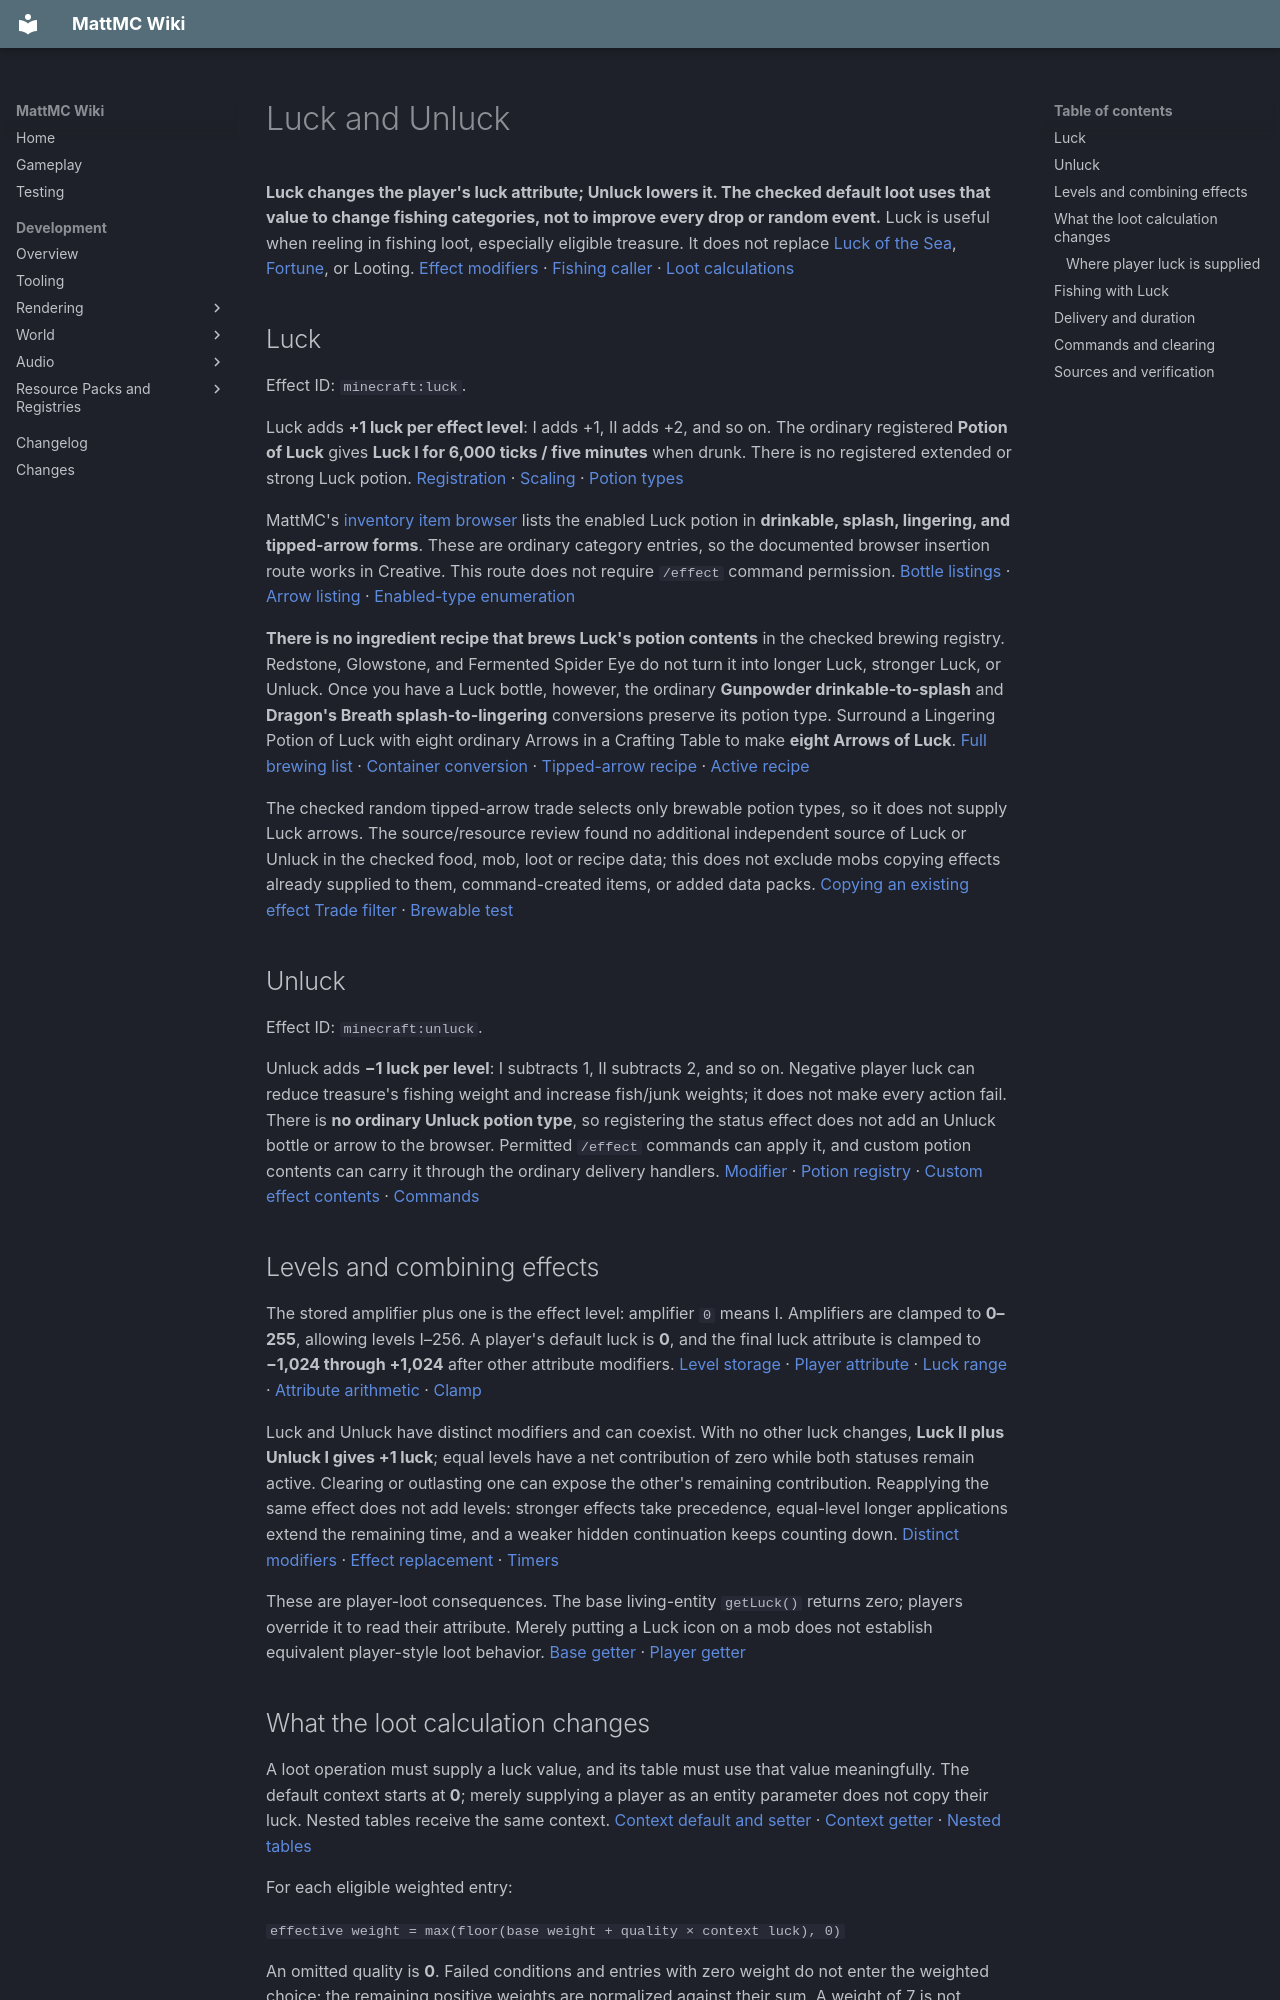

repository: HungLo2020/MattMC · page: gameplay/effects/LuckAndUnluck/index.html · generator: mkdocs

# Luck and Unluck

**Luck changes the player's luck attribute; Unluck lowers it. The checked default loot uses that value to change fishing categories, not to improve every drop or random event.** Luck is useful when reeling in fishing loot, especially eligible treasure. It does not replace [Luck of the Sea](../mechanics/Fishing.md#waiting-weather-and-enchantments), [Fortune](../enchanting/MiningEnchantments.md), or Looting. [Effect modifiers][effects] · [Fishing caller][fishing-call] · [Loot calculations][pool]

## Luck

Effect ID: `minecraft:luck`.

Luck adds **+1 luck per effect level**: I adds +1, II adds +2, and so on. The ordinary registered **Potion of Luck** gives **Luck I for 6,000 ticks / five minutes** when drunk. There is no registered extended or strong Luck potion. [Registration][effects] · [Scaling][scaling] · [Potion types][potions]

MattMC's [inventory item browser](../mechanics/InventoryBrowser.md) lists the enabled Luck potion in **drinkable, splash, lingering, and tipped-arrow forms**. These are ordinary category entries, so the documented browser insertion route works in Creative. This route does not require `/effect` command permission. [Bottle listings][browser-bottles] · [Arrow listing][browser-arrows] · [Enabled-type enumeration][browser-types]

**There is no ingredient recipe that brews Luck's potion contents** in the checked brewing registry. Redstone, Glowstone, and Fermented Spider Eye do not turn it into longer Luck, stronger Luck, or Unluck. Once you have a Luck bottle, however, the ordinary **Gunpowder drinkable-to-splash** and **Dragon's Breath splash-to-lingering** conversions preserve its potion type. Surround a Lingering Potion of Luck with eight ordinary Arrows in a Crafting Table to make **eight Arrows of Luck**. [Full brewing list][brewing] · [Container conversion][brew-conversion] · [Tipped-arrow recipe][arrow-recipe] · [Active recipe][arrow-recipe-data]

The checked random tipped-arrow trade selects only brewable potion types, so it does not supply Luck arrows. The source/resource review found no additional independent source of Luck or Unluck in the checked food, mob, loot or recipe data; this does not exclude mobs copying effects already supplied to them, command-created items, or added data packs. [Copying an existing effect][effect-copy] [Trade filter][arrow-trade] · [Brewable test][brewable]

## Unluck

Effect ID: `minecraft:unluck`.

Unluck adds **−1 luck per level**: I subtracts 1, II subtracts 2, and so on. Negative player luck can reduce treasure's fishing weight and increase fish/junk weights; it does not make every action fail. There is **no ordinary Unluck potion type**, so registering the status effect does not add an Unluck bottle or arrow to the browser. Permitted `/effect` commands can apply it, and custom potion contents can carry it through the ordinary delivery handlers. [Modifier][effects] · [Potion registry][potions] · [Custom effect contents][custom-effects] · [Commands](#commands-and-clearing)

## Levels and combining effects

The stored amplifier plus one is the effect level: amplifier `0` means I. Amplifiers are clamped to **0–255**, allowing levels I–256. A player's default luck is **0**, and the final luck attribute is clamped to **−1,024 through +1,024** after other attribute modifiers. [Level storage][levels] · [Player attribute][player-attribute] · [Luck range][attribute-range] · [Attribute arithmetic][attribute-math] · [Clamp][attribute-clamp]

Luck and Unluck have distinct modifiers and can coexist. With no other luck changes, **Luck II plus Unluck I gives +1 luck**; equal levels have a net contribution of zero while both statuses remain active. Clearing or outlasting one can expose the other's remaining contribution. Reapplying the same effect does not add levels: stronger effects take precedence, equal-level longer applications extend the remaining time, and a weaker hidden continuation keeps counting down. [Distinct modifiers][effects] · [Effect replacement][replacement] · [Timers][timers]

These are player-loot consequences. The base living-entity `getLuck()` returns zero; players override it to read their attribute. Merely putting a Luck icon on a mob does not establish equivalent player-style loot behavior. [Base getter][base-luck] · [Player getter][player-luck]

## What the loot calculation changes

A loot operation must supply a luck value, and its table must use that value meaningfully. The default context starts at **0**; merely supplying a player as an entity parameter does not copy their luck. Nested tables receive the same context. [Context default and setter][params] · [Context getter][context] · [Nested tables][nested]

For each eligible weighted entry:

`effective weight = max(floor(base weight + quality × context luck), 0)`

An omitted quality is **0**. Failed conditions and entries with zero weight do not enter the weighted choice; the remaining positive weights are normalized against their sum. A weight of 7 is not automatically a 7% chance. [Defaults and arithmetic][weights] · [Selection][pool]

For a pool that passes its conditions:

`roll count = rolls.getInt(context) + floor(bonus_rolls.getFloat(context) × context luck)`

An omitted `bonus_rolls` is **0**. The loop makes no rolls if the calculated count is zero or negative. These extra rolls are a table-controlled feature, not an automatic extra item per Luck level. For example, hypothetical `rolls=1`, `bonus_rolls=0.5`, and luck −1 gives `1 + floor(−0.5) = 0`; that example is **not a bundled fishing setting**. [Pool defaults and roll loop][pool]

The inspected base loot tables have nonzero quality **only in the three top-level fishing entries**, and all their bonus-roll values are zero or omitted. The complete loot consumer scan found no separate direct luck use in functions, conditions, or number providers. Thus this bundle does not give Luck a general chest, mining, mob-drop, archaeology, or Vault reward bonus. Looting and Fortune functions read their enchantments separately; a fixed random-chance condition does not gain a Luck bonus. Added data packs can change these conclusions. [Base loot directory][base-tables] · [Loot implementation][loot-package] · [Looting count function][looting] · [Fortune count function][fortune] · [Chance condition][random-chance]

### Where player luck is supplied

| Checked action | Luck passed into loot |
| --- | --- |
| Reel in a bite's fishing loot | Rod bonus saved at casting **plus current player luck at retrieval** |
| First player opening of an unresolved loot container, including container vehicles | Opening player's current luck |
| Player-credited entity death loot | Last credited player's luck, when the player-credit flag and player are present |
| First accepted brushing of an unresolved suspicious block | Brushing entity's getter; a player supplies their current luck |
| Accept a Vault key and resolve its rewards | Key user's current luck; the separate display preview uses the default zero |

[Fishing][fishing-call] · [Containers][containers] · [Vehicles][vehicles] · [Death-loot credit][death-credit] · [Death-loot context][death-loot] · [Brushing][brush] · [Vault reward and preview][vault]

**Opening timing only matters if the table responds to luck.** For a [Chest](../blocks/Chest.md), ordinary menu creation supplies the player, but an earlier inventory read or removal, including Hopper extraction, can resolve its pending loot with **no player and zero context luck**. The stored loot-table assignment is cleared on resolution, so drinking Luck afterward does not reroll existing contents. The default chest tables reviewed here still have no Luck benefit in either case. [Menu and inventory access][container-access] · [Hopper extraction][hopper] · [One-time resolution][containers]

Ordinary block drops, Piglin barter, gift/shearing handlers, and Trial Spawner completion rewards do not copy player luck into their checked contexts. `/loot`'s mine, kill, loot, and fish branches also omit it: `/loot fish` is not a test of a live rod's saved enchantment bonus plus the player's Luck. Shoebill fishing has a separate fed-bird `luckLevel × 0.5` value; it does not read the player's Luck status. [Block drops][blocks] · [Barter][barter] · [Gifts and shearing][gifts] · [Spawner rewards][spawner] · [Loot command][loot-command] · [Shoebill caller][shoebill]
